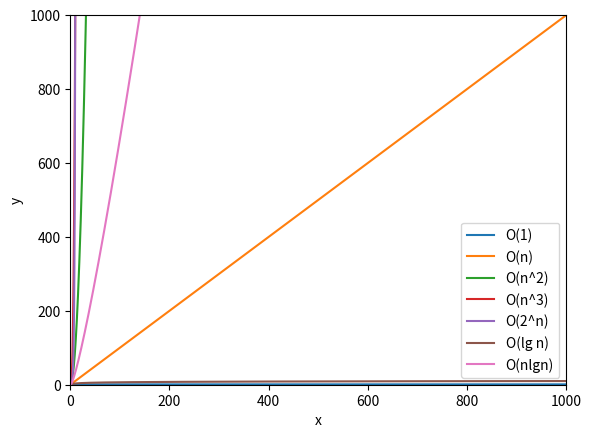

Python code for this plot:
from numpy import arange
import matplotlib.pyplot as plt
import math 

def o_1(n):
    x = []
    y = []
    for i in arange(0,n,0.1):
        x.append(i)
        y.append(1)
    return x,y

def o_n(n):
    x = []
    y = []
    for i in arange(0,n,0.1):
        x.append(i)
        y.append(i)
    return x,y
    
def o_n2(n):
    x = []
    y = []
    for i in arange(0,n,0.1):
        x.append(i)
        y.append(i*i)
    return x,y

def o_n3(n):
    x = []
    y = []
    for i in arange(0,n,0.1):
        x.append(i)
        y.append(i*i*i)
    return x,y

def o_2n(n):
    x = []
    y = []
    for i in arange(0,n,0.1):
        x.append(i)
        y.append(2**i)
    return x,y

def o_lg(n):
    x = []
    y = []
    for i in arange(1,n,0.1):
        x.append(i)
        y.append(math.log2(i))
    return x,y
    
def o_nlgn(n):
    x = []
    y = []
    for i in arange(1,n,0.1):
        x.append(i)
        y.append(i * math.log2(i))
    return x,y

plt.xlim(0,1000)
plt.ylim(0,1000)
plt.xlabel('x')
plt.ylabel('y')

k = 1000
a,b = o_1(k)
plt.plot(a,b,label='O(1)')
a,b = o_n(k)
plt.plot(a,b,label='O(n)')
a,b = o_n2(k)
plt.plot(a,b,label='O(n^2)')
a,b = o_n3(k)
plt.plot(a,b,label='O(n^3)')
a,b = o_2n(k)
plt.plot(a,b,label='O(2^n)')
a,b = o_lg(k)
plt.plot(a,b,label='O(lg n)')
a,b = o_nlgn(k)
plt.plot(a,b,label='O(nlgn)')
plt.legend()
plt.show()
